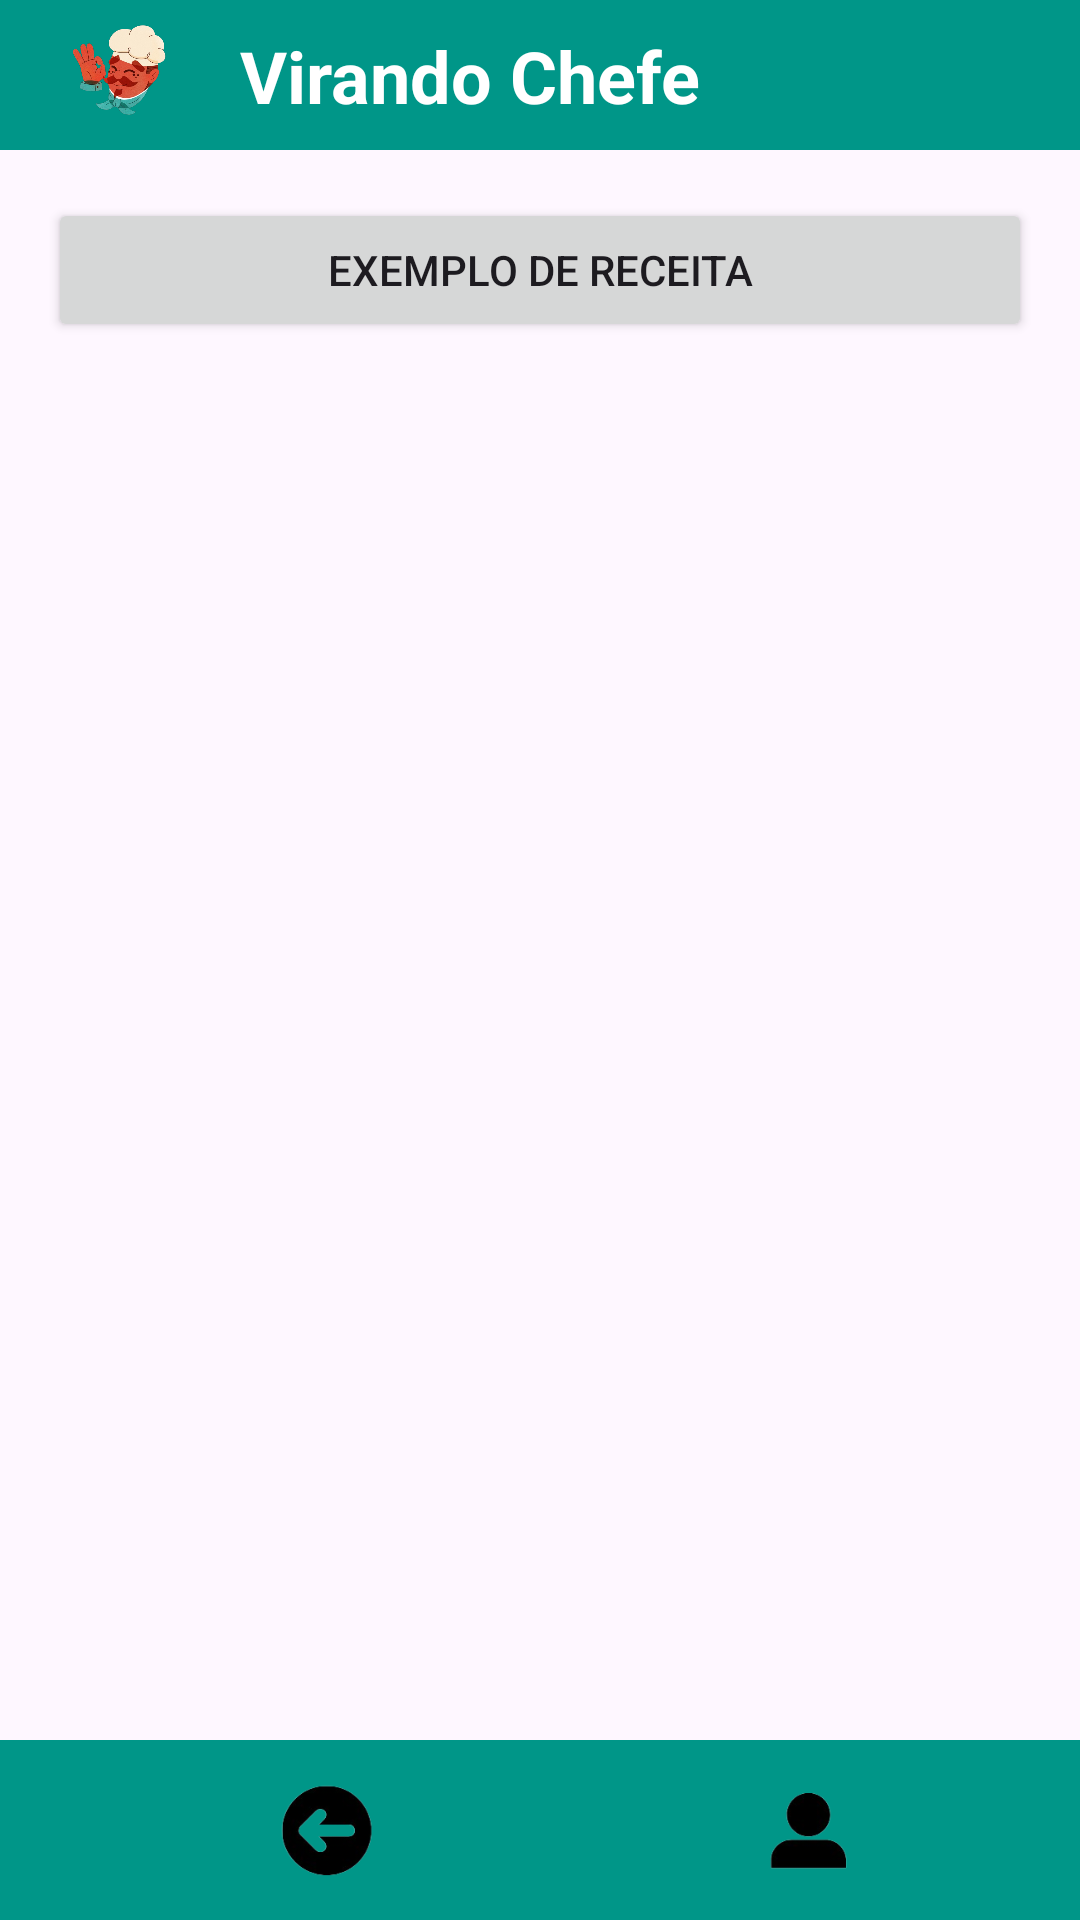

Layout XML and referenced resources for this Android screen:
<!-- AndroidManifest.xml: application theme Theme.AppReceitaVirandoChefe -->
<!-- res/layout/activity_receitas.xml -->
<?xml version="1.0" encoding="utf-8"?>
<androidx.constraintlayout.widget.ConstraintLayout xmlns:android="http://schemas.android.com/apk/res/android"
    xmlns:app="http://schemas.android.com/apk/res-auto"
    xmlns:tools="http://schemas.android.com/tools"
    android:layout_width="match_parent"
    android:layout_height="match_parent"
    tools:context=".ReceitasActivity">
        
    <include
        android:id="@+id/topBar"
        layout="@layout/top_bar"
        android:layout_width="match_parent"
        android:layout_height="wrap_content"
        app:layout_constraintTop_toTopOf="parent" />

    
    <ScrollView
        android:id="@+id/scrollReceitas"
        android:layout_width="0dp"
        android:layout_height="0dp"
        app:layout_constraintTop_toBottomOf="@id/topBar"
        app:layout_constraintBottom_toTopOf="@id/footerMenu"
        app:layout_constraintStart_toStartOf="parent"
        app:layout_constraintEnd_toEndOf="parent">

        <LinearLayout
            android:layout_width="match_parent"
            android:layout_height="wrap_content"
            android:orientation="vertical"
            android:padding="16dp">
                
            <Button
                android:id="@+id/btn_exemplo_receita"
                android:layout_width="match_parent"
                android:layout_height="wrap_content"
                android:text="Exemplo de Receita" />
        </LinearLayout>
    </ScrollView>

        
    <include
        android:id="@+id/footerMenu"
        layout="@layout/footer_menu"
        android:layout_width="match_parent"
        android:layout_height="wrap_content"
        app:layout_constraintBottom_toBottomOf="parent" />
</androidx.constraintlayout.widget.ConstraintLayout>
<!-- res/layout/top_bar.xml (included above) -->
<?xml version="1.0" encoding="utf-8"?>
<androidx.constraintlayout.widget.ConstraintLayout xmlns:android="http://schemas.android.com/apk/res/android"
    xmlns:app="http://schemas.android.com/apk/res-auto"
    android:layout_width="match_parent"
    android:layout_height="wrap_content"
    android:background="#009688">

    <ImageView
        android:id="@+id/imgLogo"
        android:layout_width="48dp"
        android:layout_height="50dp"
        android:layout_marginStart="16dp"
        android:contentDescription="Logo do aplicativo"
        android:src="@drawable/logo"
        app:layout_constraintBottom_toBottomOf="parent"
        app:layout_constraintStart_toStartOf="parent"
        app:layout_constraintTop_toTopOf="parent" />

    <TextView
        android:id="@+id/tvAppName"
        android:layout_width="wrap_content"
        android:layout_height="wrap_content"
        android:layout_marginStart="16dp"
        android:text="Virando Chefe"
        android:textColor="@android:color/white"
        android:textSize="24sp"
        android:textStyle="bold"
        app:layout_constraintBottom_toBottomOf="parent"
        app:layout_constraintStart_toEndOf="@id/imgLogo"
        app:layout_constraintTop_toTopOf="parent" />
</androidx.constraintlayout.widget.ConstraintLayout>
<!-- res/layout/footer_menu.xml (included above) -->
<?xml version="1.0" encoding="utf-8"?>
<androidx.constraintlayout.widget.ConstraintLayout xmlns:android="http://schemas.android.com/apk/res/android"
    xmlns:app="http://schemas.android.com/apk/res-auto"
    xmlns:tools="http://schemas.android.com/tools"
    android:layout_width="match_parent"
    android:layout_height="wrap_content"
    android:layout_centerHorizontal="false"
    android:layout_gravity="center_horizontal"
    android:background="#009688">

    <ImageView
        android:id="@+id/iconProfile"
        android:layout_width="60dp"
        android:layout_height="60dp"
        android:layout_marginEnd="60dp"
        android:background="#00472626"
        android:contentDescription="Perfil"
        android:src="@drawable/pessoa"
        app:layout_constraintBottom_toBottomOf="parent"
        app:layout_constraintEnd_toEndOf="parent"
        app:layout_constraintTop_toTopOf="parent"/>

    <ImageView
        android:id="@+id/iconBack"
        android:layout_width="0dp"
        android:layout_height="60dp"
        android:layout_marginStart="40dp"
        android:layout_marginEnd="25dp"
        android:background="#00472626"
        android:contentDescription="Voltar"
        android:src="@drawable/seta"
        app:layout_constraintBottom_toBottomOf="parent"
        app:layout_constraintEnd_toStartOf="@+id/iconSearch"
        app:layout_constraintTop_toTopOf="parent" />

    <ImageView
        android:id="@+id/iconAdd"
        android:layout_width="0dp"
        android:layout_height="60dp"
        android:layout_marginEnd="144dp"
        android:background="#00472626"
        android:contentDescription="Adicionar"
        android:src="@drawable/mais"
        app:layout_constraintBottom_toBottomOf="parent"
        app:layout_constraintEnd_toEndOf="parent"
        app:layout_constraintStart_toEndOf="@+id/iconSearch"
        app:layout_constraintVertical_bias="0.0" />

    <ImageView
        android:id="@+id/iconSearch"
        android:layout_width="0dp"
        android:layout_height="60dp"
        android:layout_marginEnd="22dp"
        android:background="#00472626"
        android:contentDescription="Pesquisar"
        android:src="@drawable/lupa"
        app:layout_constraintBottom_toBottomOf="parent"
        app:layout_constraintEnd_toStartOf="@+id/iconAdd"
        app:layout_constraintStart_toEndOf="@+id/iconBack"
        app:layout_constraintVertical_bias="0.0" />
</androidx.constraintlayout.widget.ConstraintLayout>
<!-- resources referenced by this layout -->
<resources>
  <!-- drawable logo: png bitmap (drawable, 130245 bytes) -->
  <!-- drawable lupa: png bitmap (drawable, 9318 bytes) -->
  <!-- drawable mais: png bitmap (drawable, 10755 bytes) -->
  <!-- drawable pessoa: png bitmap (drawable, 6802 bytes) -->
  <!-- drawable seta: png bitmap (drawable, 12001 bytes) -->
  <style name="Theme.AppReceitaVirandoChefe" parent="Base.Theme.AppReceitaVirandoChefe" />
  <style name="Base.Theme.AppReceitaVirandoChefe" parent="Theme.Material3.DayNight.NoActionBar">
          
          
      </style>
</resources>
